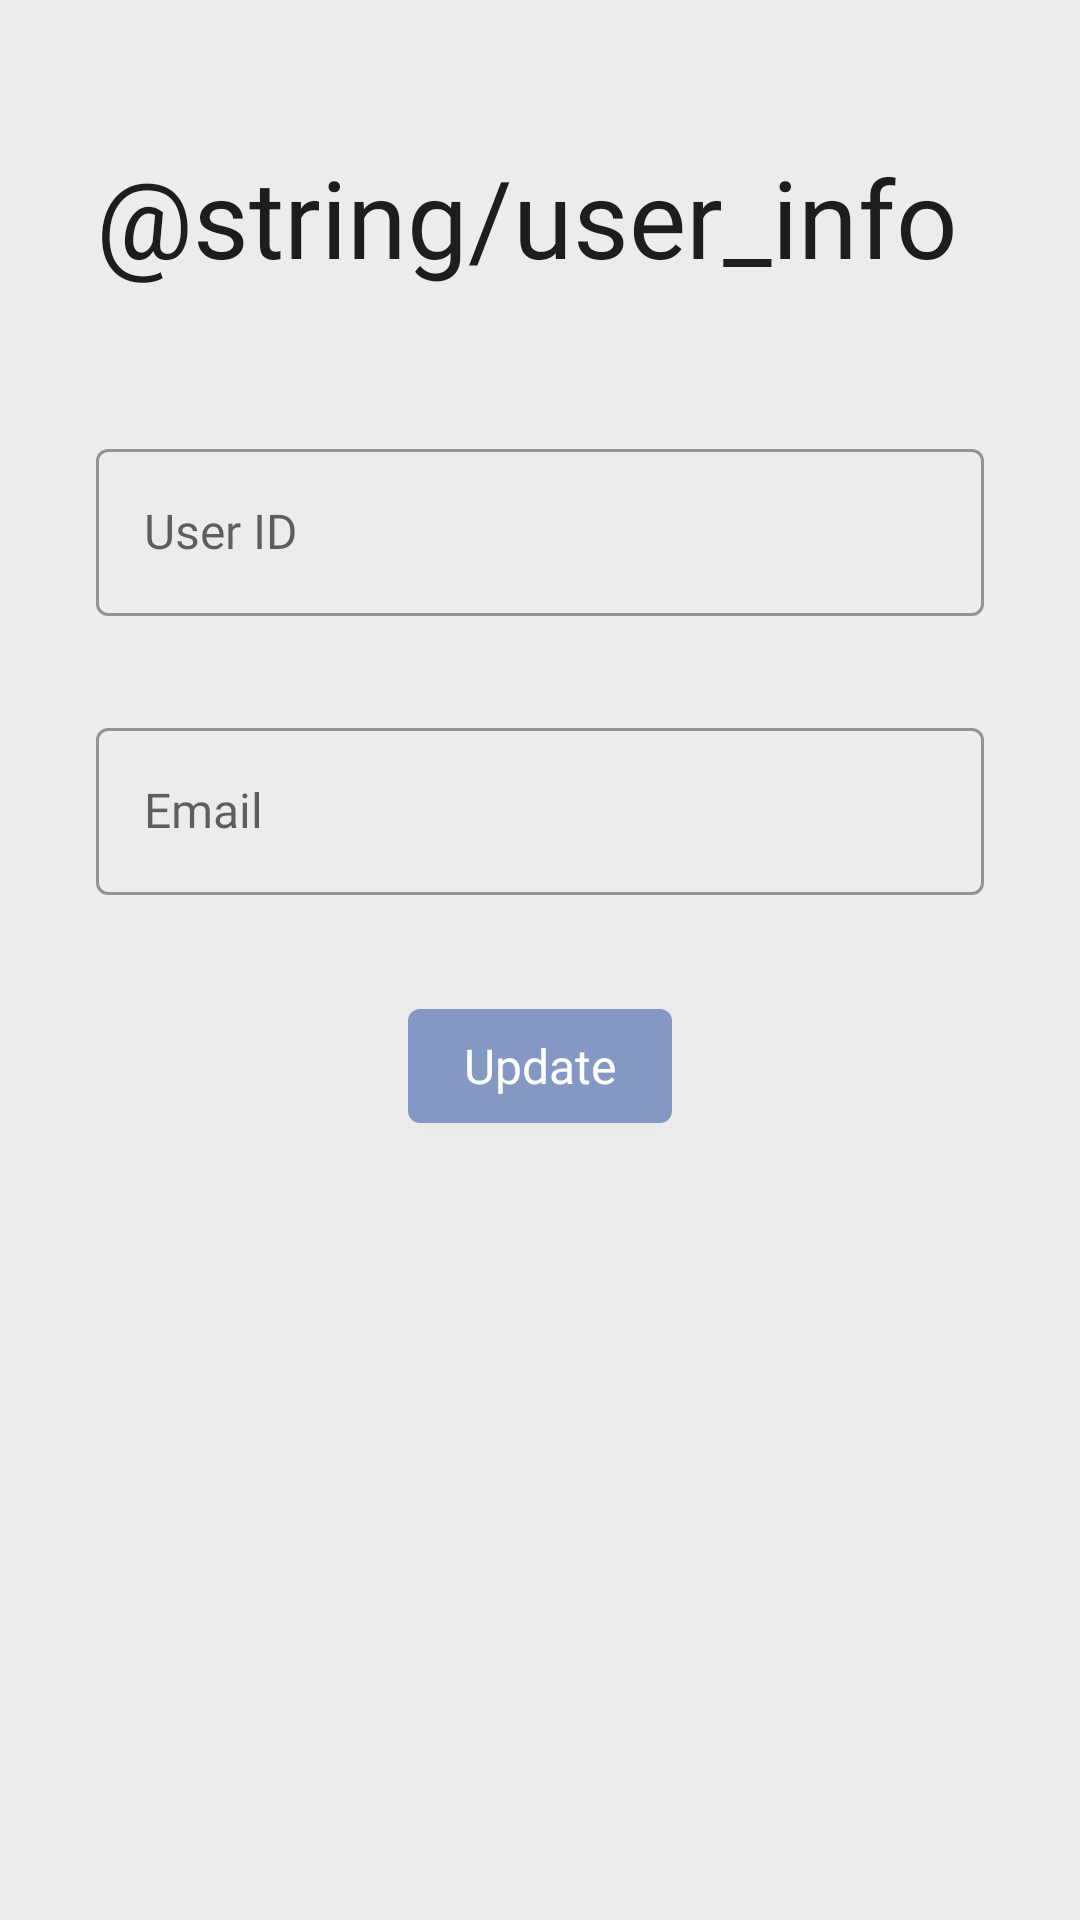

This screen was rendered from an Android layout file. Write that file and the resources it references.
<!-- AndroidManifest.xml: application theme AppTheme -->
<!-- res/layout/fragment_profile.xml -->
<?xml version="1.0" encoding="utf-8"?>
<androidx.constraintlayout.widget.ConstraintLayout xmlns:android="http://schemas.android.com/apk/res/android"
    xmlns:app="http://schemas.android.com/apk/res-auto"
    xmlns:tools="http://schemas.android.com/tools"
    android:layout_width="match_parent"
    android:layout_height="match_parent"
    tools:context=".ui.profile.ProfileFragment"
    android:background="@color/white">

    <androidx.constraintlayout.widget.ConstraintLayout
        android:id="@+id/profile_title_layout"
        android:layout_width="match_parent"
        android:layout_height="wrap_content"
        android:background="@color/white"
        android:paddingVertical="48dp"
        android:paddingHorizontal="32dp"
        app:layout_constraintEnd_toEndOf="parent"
        app:layout_constraintStart_toStartOf="parent"
        app:layout_constraintTop_toTopOf="parent">

        <TextView
            android:layout_width="wrap_content"
            android:layout_height="wrap_content"
            android:text="@string/user_info"
            android:textAppearance="@style/Title"
            app:layout_constraintBottom_toBottomOf="parent"
            app:layout_constraintStart_toStartOf="parent"
            app:layout_constraintTop_toTopOf="parent" />

    </androidx.constraintlayout.widget.ConstraintLayout>

    <com.google.android.material.textfield.TextInputLayout
        android:id="@+id/layout_edit_text_user_id"
        android:layout_width="0dp"
        app:layout_constraintWidth_max="400dp"
        android:layout_height="wrap_content"
        android:layout_marginStart="32dp"
        android:layout_marginEnd="32dp"
        android:autofillHints="username"
        android:hint="@string/user_id"
        android:inputType="text"
        app:layout_constraintEnd_toEndOf="parent"
        app:layout_constraintStart_toStartOf="parent"
        app:layout_constraintTop_toBottomOf="@+id/profile_title_layout"
        style="@style/Widget.MaterialComponents.TextInputLayout.OutlinedBox" >

        <com.google.android.material.textfield.TextInputEditText
            android:id="@+id/edit_text_user_id"
            android:textAppearance="@style/Text"
            android:layout_width="match_parent"
            android:layout_height="wrap_content" />
    </com.google.android.material.textfield.TextInputLayout>

    <com.google.android.material.textfield.TextInputLayout
        android:id="@+id/layout_edit_text_user_email"
        style="@style/Widget.MaterialComponents.TextInputLayout.OutlinedBox"
        android:layout_width="0dp"
        app:layout_constraintWidth_max="400dp"
        android:layout_height="wrap_content"
        android:layout_marginStart="32dp"
        android:layout_marginTop="32dp"
        android:layout_marginEnd="32dp"
        android:autofillHints="Email"
        android:hint="@string/email"
        android:inputType="textEmailAddress"
        android:minHeight="48dp"
        app:layout_constraintEnd_toEndOf="parent"
        app:layout_constraintStart_toStartOf="parent"
        app:layout_constraintTop_toBottomOf="@+id/layout_edit_text_user_id">

        <com.google.android.material.textfield.TextInputEditText
            android:id="@+id/edit_text_user_email"
            android:textAppearance="@style/Text"
            android:layout_width="match_parent"
            android:layout_height="wrap_content" />
    </com.google.android.material.textfield.TextInputLayout>

    <com.google.android.material.button.MaterialButton
        android:id="@+id/button_update_user"
        android:layout_width="wrap_content"
        android:layout_height="50dp"
        android:layout_marginTop="32dp"
        android:text="@string/update"
        android:textAppearance="@style/ButtonText"
        app:layout_constraintEnd_toEndOf="@+id/layout_edit_text_user_email"
        app:layout_constraintStart_toStartOf="@+id/layout_edit_text_user_email"
        app:layout_constraintTop_toBottomOf="@+id/layout_edit_text_user_email" />

</androidx.constraintlayout.widget.ConstraintLayout>
<!-- resources referenced by this layout -->
<resources>
  <color name="white">#ececec</color>
  <string name="email">Email</string>
  <string name="update">Update</string>
  <string name="user_id">User ID</string>
  <style name="ButtonText" parent="AppTheme">
          <item name="android:textColor">@color/white</item>
          <item name="android:textSize">16sp</item>
          <item name="android:fontFamily">@font/rubik_medium</item>
      </style>
  <style name="Text" parent="AppTheme">
          <item name="android:textColor">@color/black</item>
          <item name="android:textSize">16sp</item>
          <item name="android:fontFamily">@font/rubik</item>
      </style>
  <style name="Title" parent="AppTheme">
          <item name="android:textColor">@color/black</item>
          <item name="android:textSize">36sp</item>
          <item name="android:fontFamily">@font/montserrat_medium</item>
      </style>
  <style name="AppTheme" parent="Theme.MaterialComponents.Light.NoActionBar">
          <item name="colorPrimary">@color/colorPrimary</item>
          <item name="colorPrimaryDark">@color/colorPrimaryDark</item>
          <item name="colorAccent">@color/colorAccent</item>
      </style>
  <color name="black">#1d1d1d</color>
  <color name="colorPrimary">@color/blue</color>
  <color name="colorPrimaryDark">@color/darkBlue</color>
  <color name="colorAccent">@color/orange</color>
  <color name="blue">#8399c4</color>
  <color name="darkBlue">#6b7c9e</color>
  <color name="orange">#ff8560</color>
</resources>
